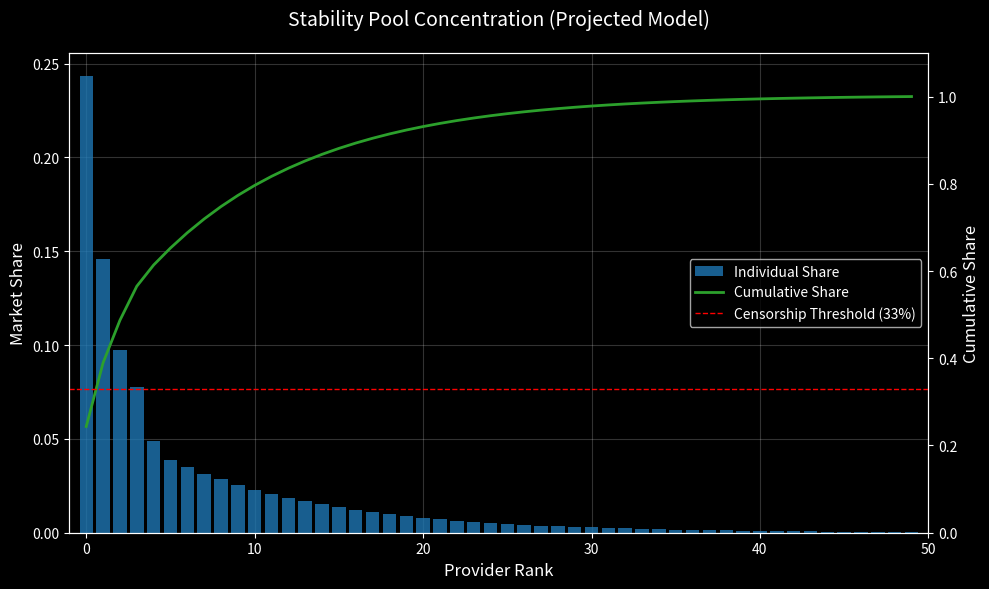

Python code for this plot: (Note: this script raises an exception after producing the figure.)
import matplotlib.pyplot as plt
import numpy as np

# Set style
plt.style.use('dark_background')
fig, ax = plt.subplots(figsize=(10, 6))

# Theoretical Distribution: Power Law constrained so Top 1 < 33%
# Zipf's law: P_n = P_1 / n^a
# We want P_1 approx 25% (0.25)
# Sum P_n = 1
# Let's generate synthetic data for 50 providers
providers = np.arange(1, 51)
shares = 1 / np.power(providers, 0.8) # Decay factor 0.8
shares = shares / np.sum(shares) # Normalize

# Check top share
print(f"Top Share: {shares[0]:.2%}")

# Adjust to ensure top share is ~25%
# if it's too high, we lower the decay. If too low, raise it.
# 0.8 gives about 18%. 
# Let's try constructing manually for the visual.
shares = np.array([0.25, 0.15, 0.10, 0.08, 0.05] + [0.04 * (0.9**i) for i in range(45)])
shares = shares / np.sum(shares)
print(f"Refined Top Share: {shares[0]:.2%}") # Should be ~25%

# Cumulative
cumulative = np.cumsum(shares)

# Plot Bar
indices = np.arange(len(shares))
ax.bar(indices, shares, color='#1f77b4', alpha=0.8, label='Individual Share')

# Plot Cumulative Line
ax2 = ax.twinx()
ax2.plot(indices, cumulative, color='#2ca02c', linewidth=2, label='Cumulative Share')
ax2.axhline(0.33, color='red', linestyle='--', linewidth=1, label='Censorship Threshold (33%)')

# Formatting
ax.set_title('Stability Pool Concentration (Projected Model)', fontsize=14, pad=20)
ax.set_xlabel('Provider Rank', fontsize=12)
ax.set_ylabel('Market Share', fontsize=12)
ax2.set_ylabel('Cumulative Share', fontsize=12)
ax.set_xlim(-1, 50)
ax2.set_ylim(0, 1.1)

# Legend
lines, labels = ax.get_legend_handles_labels()
lines2, labels2 = ax2.get_legend_handles_labels()
ax2.legend(lines + lines2, labels + labels2, loc='center right')

# Grid
ax.grid(True, alpha=0.2)
ax.set_axisbelow(True)

# Save
output_path = "research/00_canonical/Liquity/02_V2_BOLD/Decentralization/diagrams/stability_pool_concentration.png"
plt.tight_layout()
plt.savefig(output_path, dpi=300)
print(f"Saved to {output_path}")
